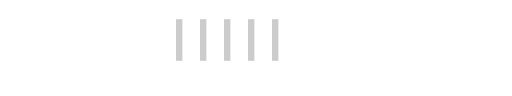
t = 0.00 s
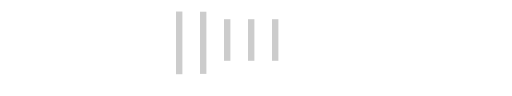
t = 0.30 s
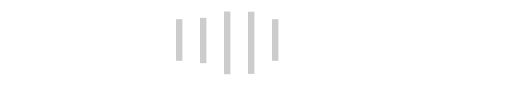
t = 0.70 s
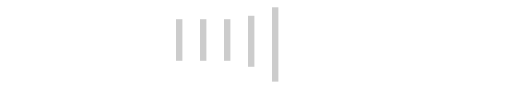
t = 1.00 s
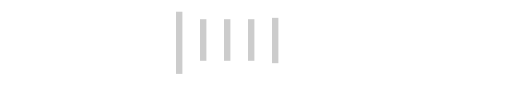
t = 1.30 s
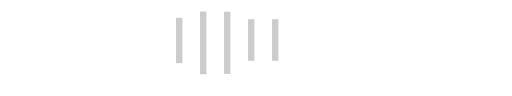
t = 1.70 s

The animated SVG that drew these frames (rendered in a browser with its animation timeline set to each time). Animation: 5 SMIL elements (animate=5); one cycle of 2.00 s, repeats indefinitely.

<svg xmlns="http://www.w3.org/2000/svg" viewBox="0 0 320 60" width="320" height="60" fill="#ccc">
  <path transform="translate(110)" d="M0 12 V38 H4 V12z"> 
    <animate attributeName="d" values="M0 12 V38 H4 V12z; M0 4 V52 H4 V4z; M0 12 V38 H4 V12z; M0 12 V38 H4 V12z" dur="1.2s" repeatCount="indefinite" begin="0" keytimes="0;.2;.5;1" keySplines="0.2 0.2 0.4 0.8;0.2 0.6 0.4 0.8;0.2 0.8 0.4 0.8" calcMode="spline"  />
  </path>
  <path transform="translate(125)" d="M0 12 V38 H4 V12z">
    <animate attributeName="d" values="M0 12 V38 H4 V12z; M0 4 V52 H4 V4z; M0 12 V38 H4 V12z; M0 12 V38 H4 V12z" dur="1.2s" repeatCount="indefinite" begin="0.2" keytimes="0;.2;.5;1" keySplines="0.2 0.2 0.4 0.8;0.2 0.6 0.4 0.8;0.2 0.8 0.4 0.8" calcMode="spline"  />
  </path>
  <path transform="translate(140)" d="M0 12 V38 H4 V12z">
    <animate attributeName="d" values="M0 12 V38 H4 V12z; M0 4 V52 H4 V4z; M0 12 V38 H4 V12z; M0 12 V38 H4 V12z" dur="1.2s" repeatCount="indefinite" begin="0.4" keytimes="0;.2;.5;1" keySplines="0.2 0.2 0.4 0.8;0.2 0.6 0.4 0.8;0.2 0.8 0.4 0.8" calcMode="spline" />
  </path>
  <path transform="translate(155)" d="M0 12 V38 H4 V12z">
    <animate attributeName="d" values="M0 12 V38 H4 V12z; M0 4 V52 H4 V4z; M0 12 V38 H4 V12z; M0 12 V38 H4 V12z" dur="1.2s" repeatCount="indefinite" begin="0.6" keytimes="0;.2;.5;1" keySplines="0.2 0.2 0.4 0.8;0.2 0.6 0.4 0.8;0.2 0.8 0.4 0.8" calcMode="spline" />
  </path>
  <path transform="translate(170)" d="M0 12 V38 H4 V12z">
    <animate attributeName="d" values="M0 12 V38 H4 V12z; M0 4 V52 H4 V4z; M0 12 V38 H4 V12z; M0 12 V38 H4 V12z" dur="1.2s" repeatCount="indefinite" begin="0.8" keytimes="0;.2;.5;1" keySplines="0.2 0.2 0.4 0.8;0.2 0.6 0.4 0.8;0.2 0.8 0.4 0.8" calcMode="spline" />
  </path>
</svg>
